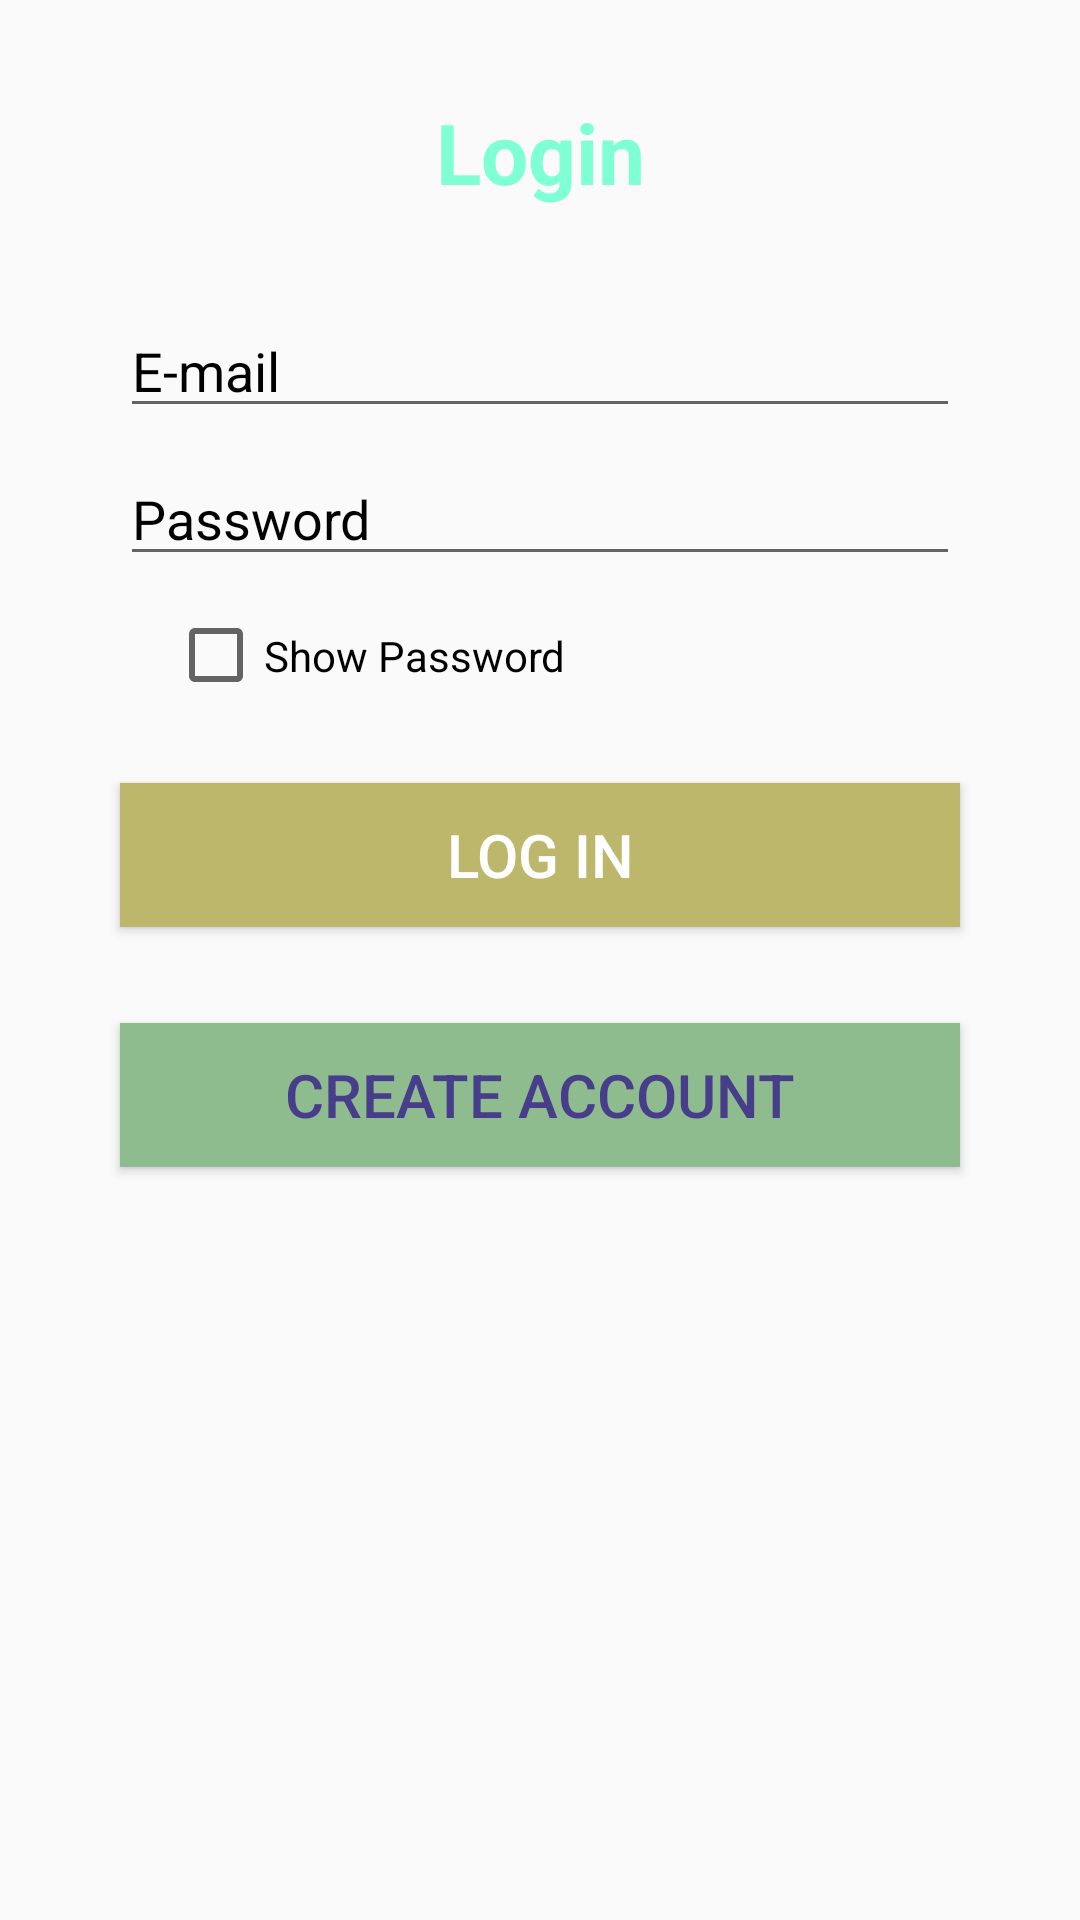

Android layout source for this screen:
<!-- AndroidManifest.xml: activity theme RegistrationTheme -->
<!-- res/layout/activity_login.xml -->
<?xml version="1.0" encoding="utf-8"?>
<androidx.constraintlayout.widget.ConstraintLayout xmlns:android="http://schemas.android.com/apk/res/android"
    xmlns:app="http://schemas.android.com/apk/res-auto"
    xmlns:tools="http://schemas.android.com/tools"
    android:layout_width="match_parent"
    android:layout_height="match_parent"
    tools:context=".LoginActivity">

    <EditText
        android:id="@+id/emailEditText"
        android:layout_width="0dp"
        android:layout_height="wrap_content"
        android:layout_marginStart="40dp"
        android:layout_marginTop="32dp"
        android:layout_marginEnd="40dp"
        android:textColorHint="#000"
        android:ems="10"
        android:hint="E-mail"
        android:inputType="textPersonName"
        app:layout_constraintEnd_toEndOf="parent"
        app:layout_constraintStart_toStartOf="parent"
        app:layout_constraintTop_toBottomOf="@+id/textView4" />

    <EditText
        android:id="@+id/passwordEditText"
        android:layout_width="0dp"
        android:layout_height="wrap_content"
        android:layout_marginStart="40dp"
        android:layout_marginTop="8dp"
        android:layout_marginEnd="40dp"
        android:ems="10"
        android:textColorHint="#000"
        android:hint="Password"
        android:inputType="textPassword"
        app:layout_constraintEnd_toEndOf="parent"
        app:layout_constraintStart_toStartOf="parent"
        app:layout_constraintTop_toBottomOf="@+id/emailEditText" />

    <Button
        android:id="@+id/btnLogin"
        android:layout_width="0dp"
        android:layout_height="wrap_content"
        android:layout_marginStart="40dp"
        android:layout_marginTop="24dp"
        android:layout_marginEnd="40dp"
        android:background="#BDB76B"
        android:onClick="login"
        android:padding="10dp"
        android:text="Log in"
        android:textColor="#fff"
        android:textSize="20sp"
        app:layout_constraintEnd_toEndOf="parent"
        app:layout_constraintStart_toStartOf="parent"
        app:layout_constraintTop_toBottomOf="@+id/checkBox" />

    <Button

        android:id="@+id/btnCreateAccount"
        android:layout_width="0dp"
        android:layout_height="wrap_content"
        android:layout_marginStart="40dp"
        android:layout_marginTop="32dp"
        android:layout_marginEnd="40dp"
        android:background="#8FBC8F"
        android:onClick="gotoRegistrationActivityPage"
        android:padding="10dp"
        android:text="Create account"
        android:textColor="#483D8B"
        android:textSize="20sp"
        app:layout_constraintEnd_toEndOf="parent"
        app:layout_constraintStart_toStartOf="parent"
        app:layout_constraintTop_toBottomOf="@+id/btnLogin" />

    <TextView
        android:id="@+id/textView4"
        android:layout_width="wrap_content"
        android:layout_height="wrap_content"
        android:layout_marginStart="32dp"
        android:layout_marginTop="32dp"
        android:layout_marginEnd="32dp"
        android:text="Login"
        android:textStyle="bold"
        android:textColor="#7FFFD4"
        android:textSize="28sp"
        app:layout_constraintEnd_toEndOf="parent"
        app:layout_constraintStart_toStartOf="parent"
        app:layout_constraintTop_toTopOf="parent" />

    <CheckBox
        android:id="@+id/checkBox"
        android:layout_width="139dp"
        android:layout_height="37dp"
        android:layout_marginStart="60dp"
        android:layout_marginTop="8dp"
        android:layout_marginEnd="255dp"
        android:checked="false"
        android:onClick="showPassword"
        android:text="Show Password"
        android:textColor="#000"
        app:layout_constraintEnd_toEndOf="parent"
        app:layout_constraintHorizontal_bias="0.046"
        app:layout_constraintStart_toStartOf="parent"
        app:layout_constraintTop_toBottomOf="@+id/passwordEditText" />
</androidx.constraintlayout.widget.ConstraintLayout>
<!-- resources referenced by this layout -->
<resources>
  <style name="RegistrationTheme" parent="Theme.AppCompat.Light.NoActionBar">
  
      </style>
</resources>
